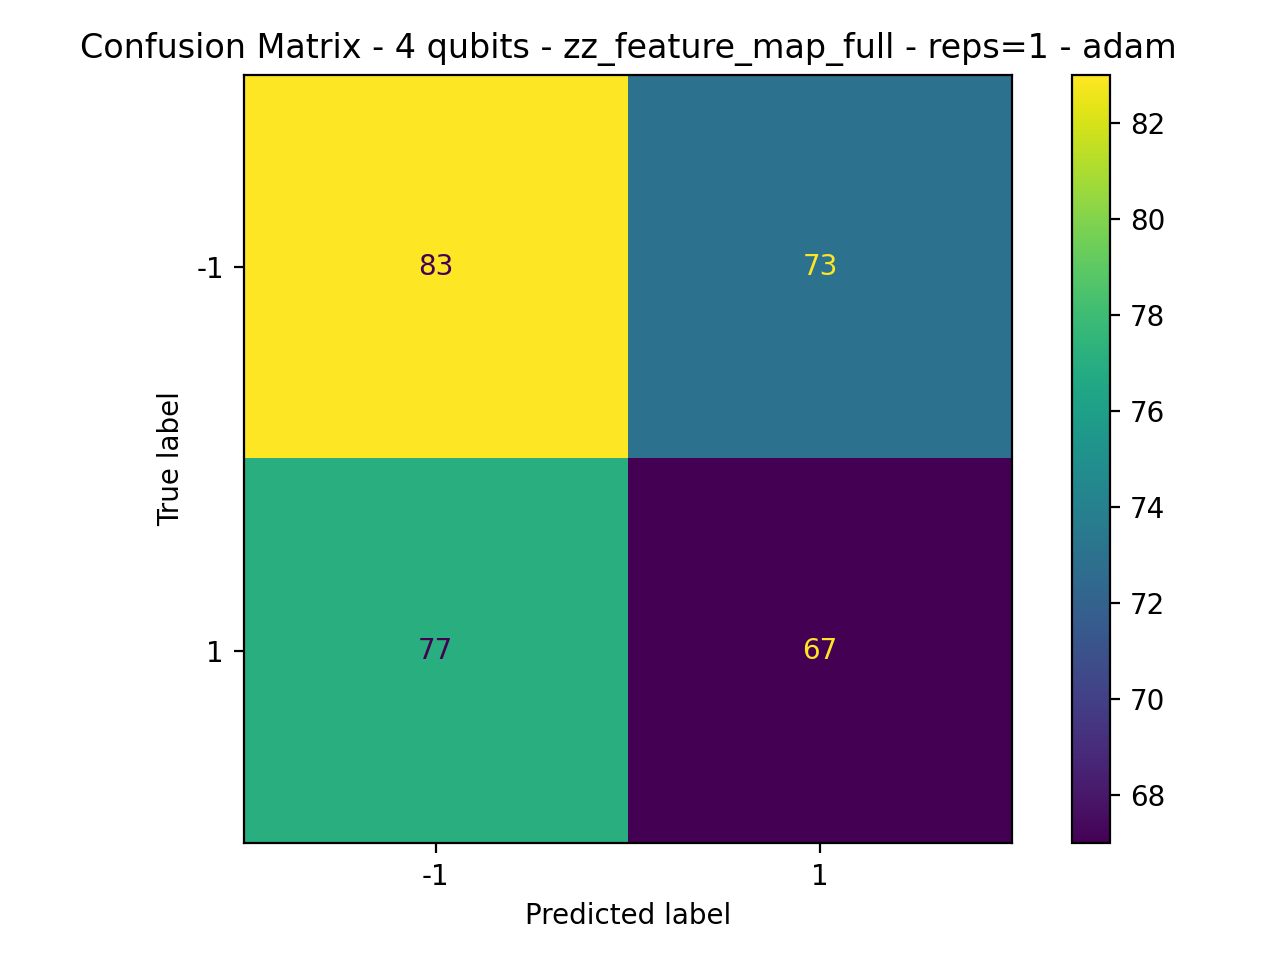

The data file committed next to this chart (first rows):
83, 73
77, 67
